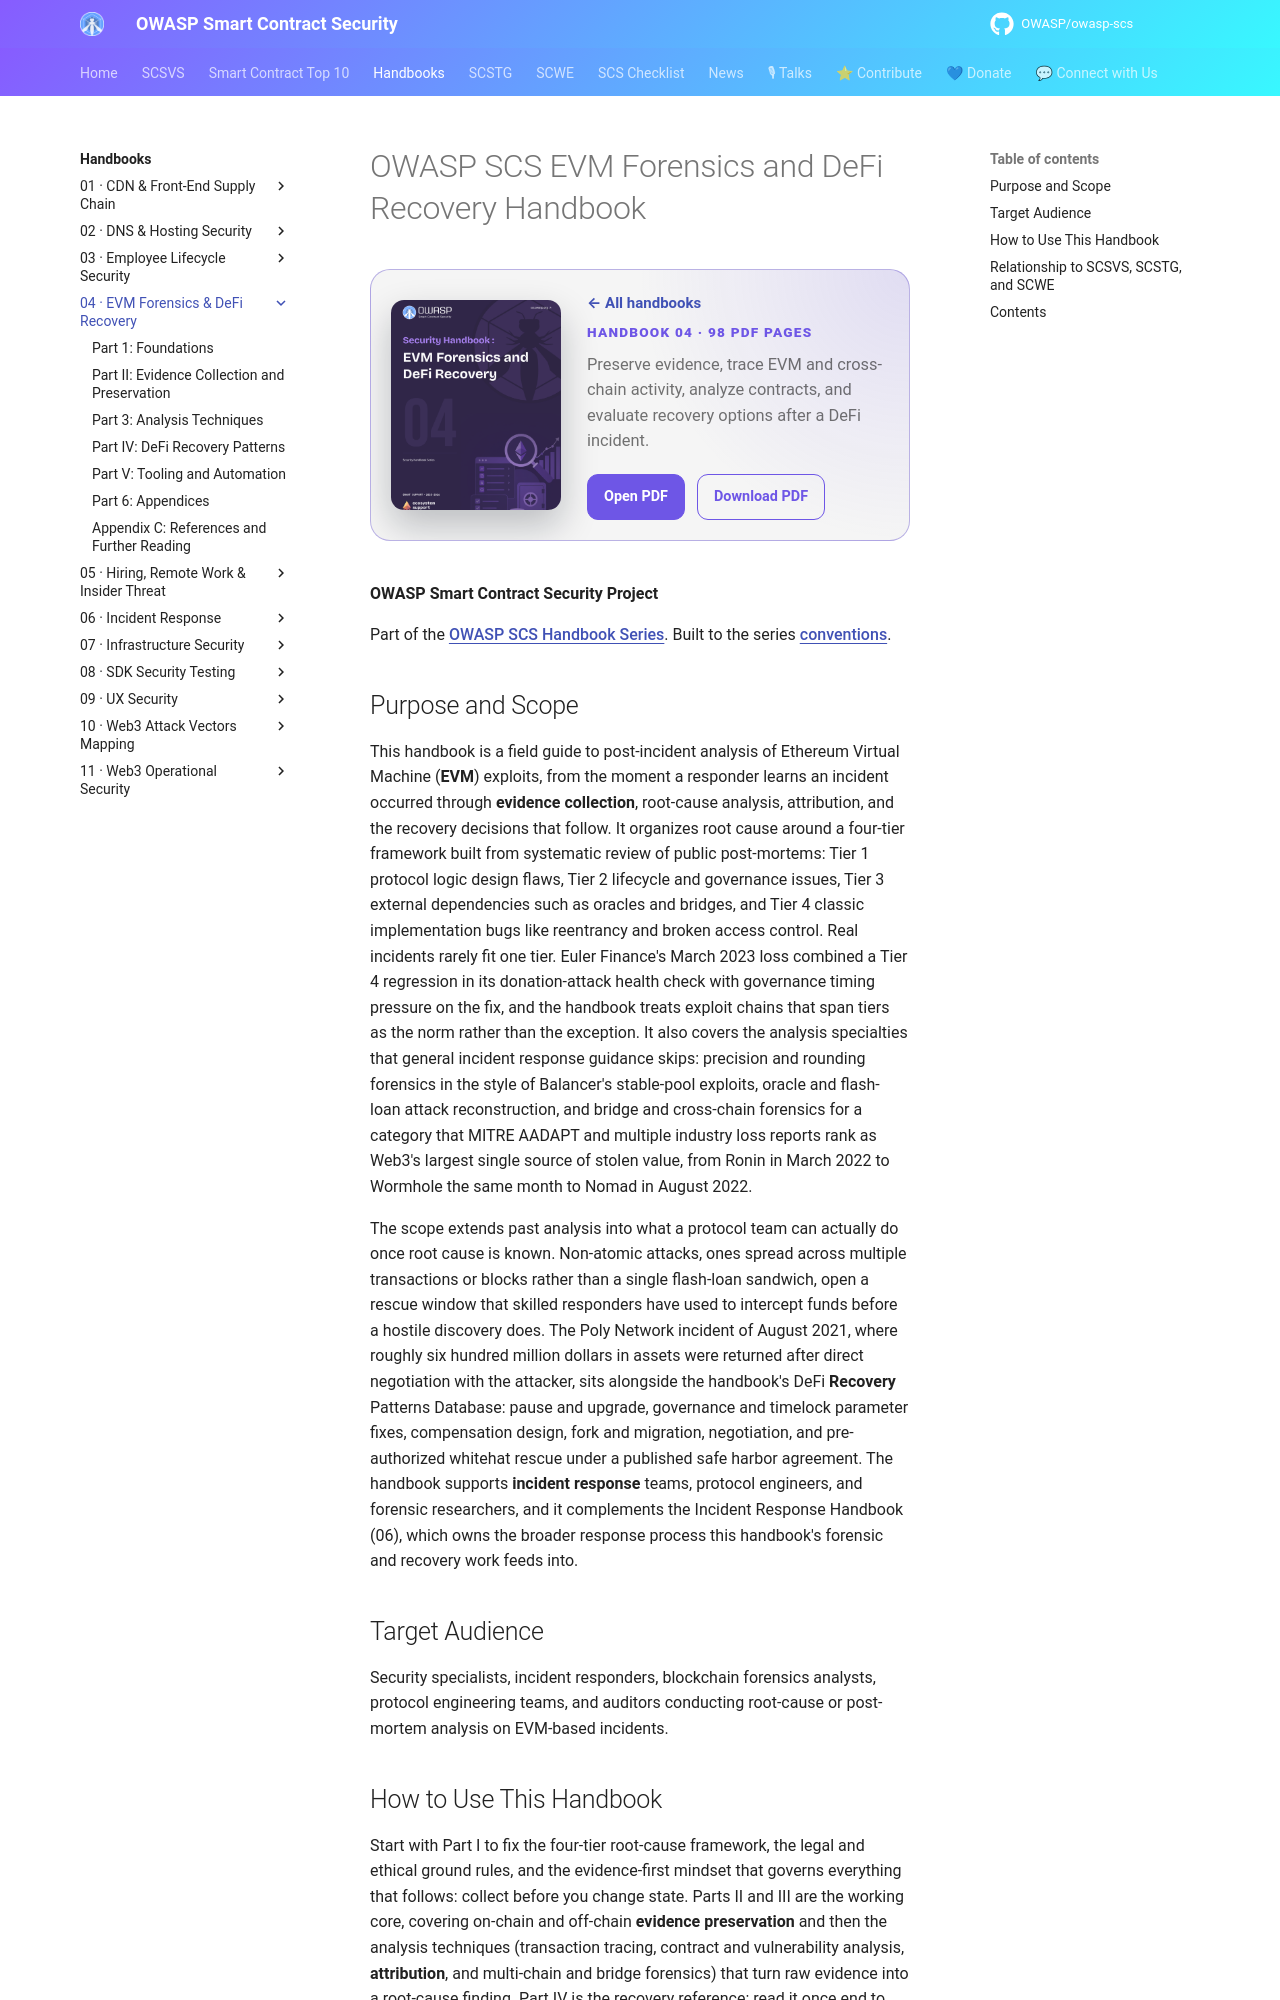

repository: OWASP/owasp-scs · page: handbooks/04-evm-forensics-defi-recovery/index.html · generator: mkdocs

# OWASP SCS EVM Forensics and DeFi Recovery Handbook

<div class="handbook-bookbar" style="--handbook-accent:#6e56e6">
  <img src="../covers-final/04-evm-forensics-defi-recovery.png" alt="Cover of EVM Forensics and DeFi Recovery">
  <div>
    <a class="handbook-series-link" href="../">← All handbooks</a>
    <p class="handbook-bookbar__kicker">Handbook 04 · 98 PDF pages</p>
    <p class="handbook-bookbar__summary">Preserve evidence, trace EVM and cross-chain activity, analyze contracts, and evaluate recovery options after a DeFi incident.</p>
    <div class="handbook-bookbar__actions">
      <a href="../pdfs/04-evm-forensics-defi-recovery.pdf" target="_blank" rel="noopener">Open PDF</a>
      <a href="../pdfs/04-evm-forensics-defi-recovery.pdf" download>Download PDF</a>
    </div>
  </div>
</div>

**OWASP Smart Contract Security Project**

Part of the [OWASP SCS Handbook Series](../index.md). Built to the series [conventions](../index.md#about-the-series).

## Purpose and Scope

This handbook is a field guide to post-incident analysis of Ethereum Virtual Machine (**EVM**) exploits, from the moment a responder learns an incident occurred through **evidence collection**, root-cause analysis, attribution, and the recovery decisions that follow. It organizes root cause around a four-tier framework built from systematic review of public post-mortems: Tier 1 protocol logic design flaws, Tier 2 lifecycle and governance issues, Tier 3 external dependencies such as oracles and bridges, and Tier 4 classic implementation bugs like reentrancy and broken access control. Real incidents rarely fit one tier. Euler Finance's March 2023 loss combined a Tier 4 regression in its donation-attack health check with governance timing pressure on the fix, and the handbook treats exploit chains that span tiers as the norm rather than the exception. It also covers the analysis specialties that general incident response guidance skips: precision and rounding forensics in the style of Balancer's stable-pool exploits, oracle and flash-loan attack reconstruction, and bridge and cross-chain forensics for a category that MITRE AADAPT and multiple industry loss reports rank as Web3's largest single source of stolen value, from Ronin in March 2022 to Wormhole the same month to Nomad in August 2022.

The scope extends past analysis into what a protocol team can actually do once root cause is known. Non-atomic attacks, ones spread across multiple transactions or blocks rather than a single flash-loan sandwich, open a rescue window that skilled responders have used to intercept funds before a hostile discovery does. The Poly Network incident of August 2021, where roughly six hundred million dollars in assets were returned after direct negotiation with the attacker, sits alongside the handbook's DeFi **Recovery** Patterns Database: pause and upgrade, governance and timelock parameter fixes, compensation design, fork and migration, negotiation, and pre-authorized whitehat rescue under a published safe harbor agreement. The handbook supports **incident response** teams, protocol engineers, and forensic researchers, and it complements the Incident Response Handbook (06), which owns the broader response process this handbook's forensic and recovery work feeds into.

## Target Audience

Security specialists, incident responders, blockchain forensics analysts, protocol engineering teams, and auditors conducting root-cause or post-mortem analysis on EVM-based incidents.

## How to Use This Handbook

Start with Part I to fix the four-tier root-cause framework, the legal and ethical ground rules, and the evidence-first mindset that governs everything that follows: collect before you change state. Parts II and III are the working core, covering on-chain and off-chain **evidence preservation** and then the analysis techniques (transaction tracing, contract and vulnerability analysis, **attribution**, and multi-chain and bridge forensics) that turn raw evidence into a root-cause finding. Part IV is the recovery reference: read it once end to end before an incident, then return to the specific pattern (pause and upgrade, governance fix, compensation, fork, negotiation, or whitehat safe harbor) that fits the situation at hand. Part V catalogs tools and automation for repeatable evidence collection. A responder mid-incident should go straight to the evidence checklist in Appendix B and the tool references in Appendix D, then work back into Parts II and III as the picture clarifies.
